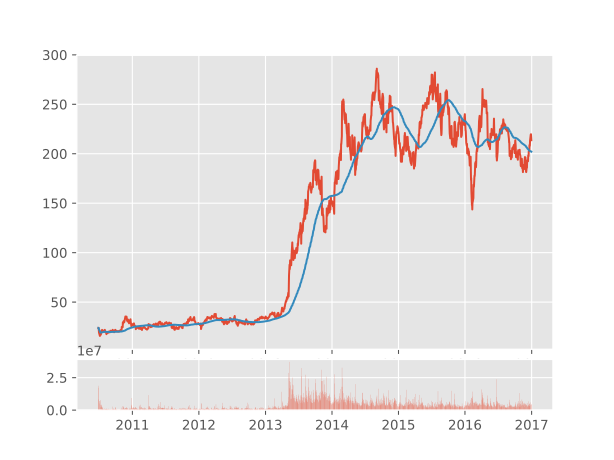

The data file committed next to this chart (first rows):
Date, Open, High, Low, Close, Adj Close, Volume
2010-06-29, 19.0, 25.0, 17.54, 23.89, 23.89, 18766300
2010-06-30, 25.79, 30.42, 23.3, 23.83, 23.83, 17187100
2010-07-01, 25.0, 25.92, 20.27, 21.96, 21.96, 8218800
2010-07-02, 23.0, 23.1, 18.71, 19.2, 19.2, 5139800
2010-07-06, 20.0, 20.0, 15.83, 16.11, 16.11, 6866900
2010-07-07, 16.4, 16.63, 14.98, 15.8, 15.8, 6921700
2010-07-08, 16.14, 17.52, 15.57, 17.46, 17.46, 7711400
2010-07-09, 17.58, 17.9, 16.55, 17.4, 17.4, 4050600
2010-07-12, 17.95, 18.07, 17.0, 17.05, 17.05, 2202500
2010-07-13, 17.39, 18.64, 16.9, 18.14, 18.14, 2680100
2010-07-14, 17.94, 20.15, 17.76, 19.84, 19.84, 4195200
2010-07-15, 19.94, 21.5, 19.0, 19.89, 19.89, 3739800
2010-07-16, 20.7, 21.3, 20.05, 20.64, 20.64, 2621300
2010-07-19, 21.37, 22.25, 20.92, 21.91, 21.91, 2486500
2010-07-20, 21.85, 21.85, 20.05, 20.3, 20.3, 1825300
2010-07-21, 20.66, 20.9, 19.5, 20.22, 20.22, 1252500
2010-07-22, 20.5, 21.25, 20.37, 21.0, 21.0, 957800
2010-07-23, 21.19, 21.56, 21.06, 21.29, 21.29, 653600
2010-07-26, 21.5, 21.5, 20.3, 20.95, 20.95, 922200
2010-07-27, 20.91, 21.18, 20.26, 20.55, 20.55, 619700
2010-07-28, 20.55, 20.9, 20.51, 20.72, 20.72, 467200
2010-07-29, 20.77, 20.88, 20.0, 20.35, 20.35, 616000
2010-07-30, 20.2, 20.44, 19.55, 19.94, 19.94, 426900
2010-08-02, 20.5, 20.97, 20.33, 20.92, 20.92, 718100
2010-08-03, 21.0, 21.95, 20.82, 21.95, 21.95, 1230500
2010-08-04, 21.95, 22.18, 20.85, 21.26, 21.26, 913000
2010-08-05, 21.54, 21.55, 20.05, 20.45, 20.45, 796200
2010-08-06, 20.1, 20.16, 19.52, 19.59, 19.59, 741900
2010-08-09, 19.9, 19.98, 19.45, 19.6, 19.6, 812700
2010-08-10, 19.65, 19.65, 18.82, 19.03, 19.03, 1281300
2010-08-11, 18.69, 18.88, 17.85, 17.9, 17.9, 797600
2010-08-12, 17.8, 17.9, 17.39, 17.6, 17.6, 691000
2010-08-13, 18.18, 18.45, 17.66, 18.32, 18.32, 634000
2010-08-16, 18.45, 18.8, 18.26, 18.78, 18.78, 485800
2010-08-17, 18.96, 19.4, 18.78, 19.15, 19.15, 447900
2010-08-18, 19.59, 19.59, 18.6, 18.77, 18.77, 601300
2010-08-19, 18.54, 19.25, 18.33, 18.79, 18.79, 579100
2010-08-20, 18.65, 19.11, 18.51, 19.1, 19.1, 296000
2010-08-23, 19.09, 20.39, 19.0, 20.13, 20.13, 1088100
2010-08-24, 19.25, 19.71, 18.95, 19.2, 19.2, 673100
2010-08-25, 19.16, 19.98, 18.56, 19.9, 19.9, 503300
2010-08-26, 19.89, 20.27, 19.6, 19.75, 19.75, 433800
2010-08-27, 19.75, 19.87, 19.5, 19.7, 19.7, 379600
2010-08-30, 19.7, 20.19, 19.61, 19.87, 19.87, 732800
2010-08-31, 19.66, 19.79, 19.33, 19.48, 19.48, 201100
2010-09-01, 19.62, 20.69, 19.6, 20.45, 20.45, 494900
2010-09-02, 20.37, 21.24, 20.31, 21.06, 21.06, 487100
2010-09-03, 20.87, 21.3, 20.66, 21.05, 21.05, 434600
2010-09-07, 20.61, 21.0, 20.5, 20.54, 20.54, 243400
2010-09-08, 20.66, 20.95, 20.6, 20.9, 20.9, 288400
2010-09-09, 21.0, 21.05, 20.69, 20.71, 20.71, 376200
2010-09-10, 20.75, 20.93, 19.76, 20.17, 20.17, 386600
2010-09-13, 20.89, 20.9, 20.5, 20.72, 20.72, 360800
2010-09-14, 20.54, 21.6, 20.53, 21.12, 21.12, 654700
2010-09-15, 20.98, 22.0, 20.79, 21.98, 21.98, 684600
2010-09-16, 22.15, 23.16, 20.84, 20.94, 20.94, 2684500
2010-09-17, 21.02, 21.32, 19.8, 20.23, 20.23, 1198500
2010-09-20, 20.67, 21.35, 20.16, 21.06, 21.06, 947500
2010-09-21, 20.89, 21.55, 20.67, 20.77, 20.77, 796000
2010-09-22, 20.87, 20.95, 19.8, 19.87, 19.87, 962900
... 1,580 more rows
